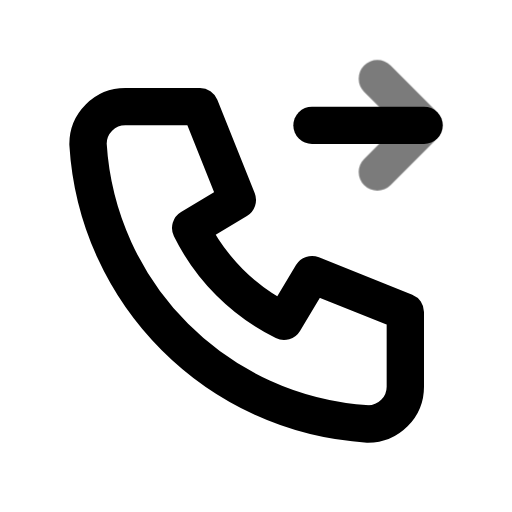
t = 0.00 s
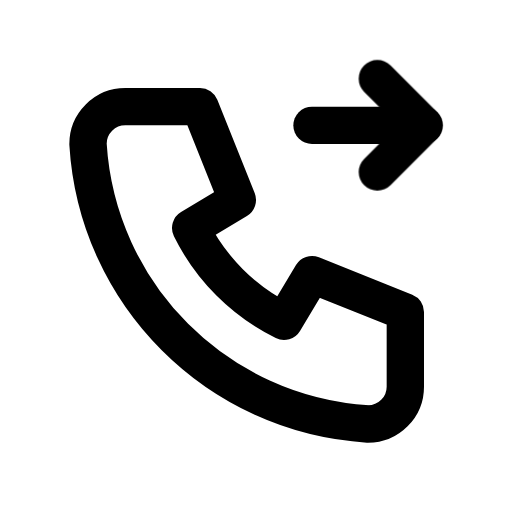
t = 0.70 s
t = 1.14 s: frame unchanged from t = 0.70 s, image omitted
t = 1.64 s: frame unchanged from t = 0.70 s, image omitted
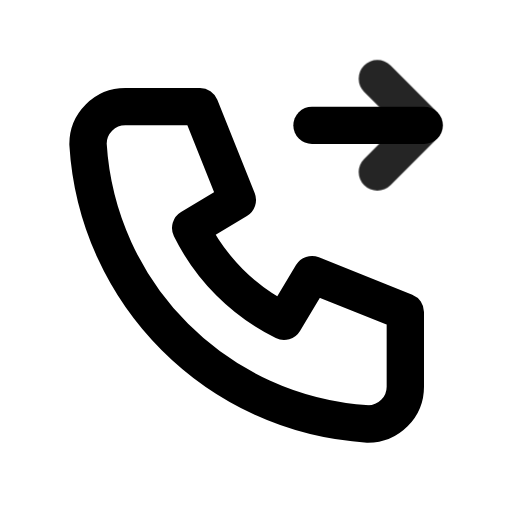
t = 2.16 s
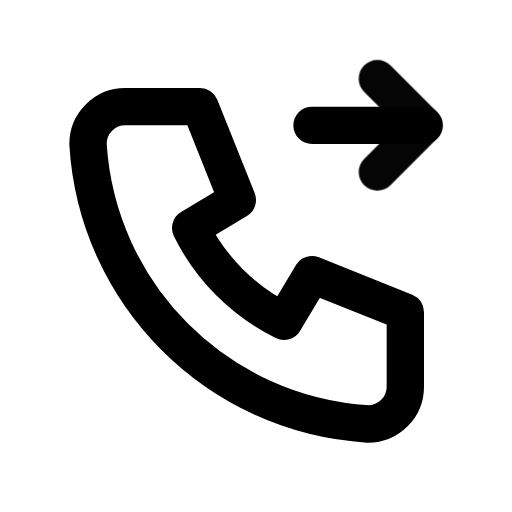
t = 2.95 s

The animated SVG that drew these frames (rendered in a browser with its animation timeline set to each time). Animation: 1 CSS @keyframes rule; one cycle of 3.35 s, repeats indefinitely.

<svg xmlns="http://www.w3.org/2000/svg" width="24" height="24" fill="none" stroke="currentColor" stroke-linecap="round" stroke-linejoin="round" stroke-width="2" viewBox="0 0 24 24">
    <!-- Generated by scripts/icon-expansion/generate.mjs -->
    <!-- Adapted from Tabler Icons 3.34.1.
MIT License

Copyright (c) 2020-2024 Paweł Kuna

Permission is hereby granted, free of charge, to any person obtaining a copy
of this software and associated documentation files (the "Software"), to deal
in the Software without restriction, including without limitation the rights
to use, copy, modify, merge, publish, distribute, sublicense, and/or sell
copies of the Software, and to permit persons to whom the Software is
furnished to do so, subject to the following conditions:

The above copyright notice and this permission notice shall be included in all
copies or substantial portions of the Software.

THE SOFTWARE IS PROVIDED "AS IS", WITHOUT WARRANTY OF ANY KIND, EXPRESS OR
IMPLIED, INCLUDING BUT NOT LIMITED TO THE WARRANTIES OF MERCHANTABILITY,
FITNESS FOR A PARTICULAR PURPOSE AND NONINFRINGEMENT. IN NO EVENT SHALL THE
AUTHORS OR COPYRIGHT HOLDERS BE LIABLE FOR ANY CLAIM, DAMAGES OR OTHER
LIABILITY, WHETHER IN AN ACTION OF CONTRACT, TORT OR OTHERWISE, ARISING FROM,
OUT OF OR IN CONNECTION WITH THE SOFTWARE OR THE USE OR OTHER DEALINGS IN THE
SOFTWARE. -->
    <style>
        @media (prefers-reduced-motion: no-preference) {
            @keyframes ira-exp-pulse { 0%, 100% { opacity: 1; } 22% { opacity: .45; } 40% { opacity: 1; } }
            [data-ira-motion="phone-outgoing"] { transform-box: fill-box; transform-origin: center; animation: ira-exp-pulse 2.65s ease-in-out -0.7s infinite; }
        }
    </style>
    <g transform="translate(1.5 1.5) scale(.875)"><path d="M5 4h4l2 5l-2.5 1.5a11 11 0 0 0 5 5l1.5 -2.5l5 2v4a2 2 0 0 1 -2 2c-8.072 -.49 -14.51 -6.928 -15 -15a2 2 0 0 1 2 -2"/><path d="M15 5h6"/></g>
    <g data-ira-motion="phone-outgoing"><g transform="translate(1.5 1.5) scale(.875)"><path d="M18.5 7.5l2.5 -2.5l-2.5 -2.5"/></g></g>
</svg>
